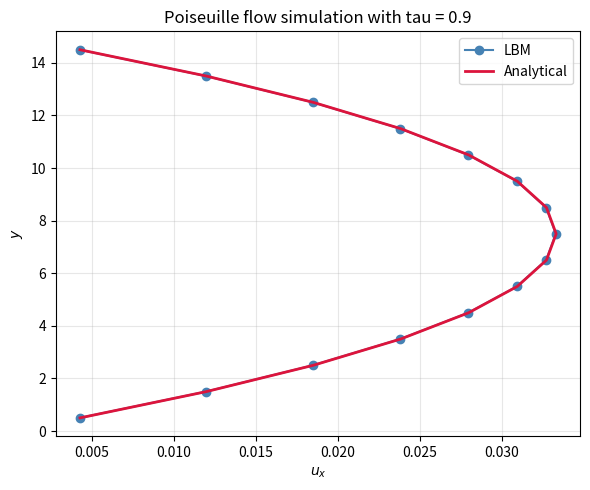

Write the Python code that produced this figure.
# -*- coding: utf-8 -*-
"""
Created on Mon Apr 27 16:33:44 2026

@author: krekj
"""

import numpy as np
import matplotlib.pyplot as plt
import time

#Simulation Parameters
scale  = 3          # increase for finer grid (NX,NY scale linearly)
NX     = 5  * scale    # channel length (x, streamwise)
NY     = 5  * scale    # channel width  (y, wall-normal)
NSTEPS = int(1e4 * scale**2)
tau    = 0.9   # BGK relaxation — exact Poiseuille solution
omega  = 1.0 / tau
u_max  = 0.1 / scale           # maximum (centreline) velocity
nu     = (2*tau - 1) / 6       # kinematic viscosity
Re     = NY * u_max / nu       # Reynolds number

# Convergence detection
tol   = 1e-12    # relative change tolerance
teval = 100      # check every teval steps


#Lattice Definitions 
NPOP = 9
cx = np.array([ 1,  0, -1,  0,  1, -1, -1,  1,  0], dtype=int)
cy = np.array([ 0,  1,  0, -1,  1,  1, -1, -1,  0], dtype=int)
w  = np.array([1/9, 1/9, 1/9, 1/9, 1/36, 1/36, 1/36, 1/36, 4/9])

#X Velocity Index Directions
U_pos = np.array([0,4,7])
U_neg = np.array([2,5,6])

#Y Velocity Index Directions 
V_pos = np.array([1, 4, 5])
V_neg = np.array([3,6,7])

#Bounce Back No slip Pairs

# Bounce-back index pairs
TOP_IN  = np.array([1, 4, 5])
TOP_OUT = np.array([3, 6, 7])
BOT_IN  = np.array([3, 6, 7])
BOT_OUT = np.array([1, 4, 5])

gradP      = 8 * nu * u_max / NY**2
rho_outlet = 1.0
rho_inlet  = 3*(NX - 1)*gradP + rho_outlet

#
x = np.arange(NX) + 0.5
y = np.arange(NY) + 0.5

u_analy = -4*u_max / NY**2 * (y - 0) * (y - NY)



def rho_calc(f):
    rho = np.sum(f,axis=-1)
    return rho

def vel_calc(f):
    u = np.sum(f[:,:,U_pos], axis = -1) - np.sum(f[:,:,U_neg], axis=-1)
    v = np.sum(f[:,:,V_pos], axis = -1) - np.sum(f[:,:,V_neg], axis=-1)    
    return u,v

def feq_calc(rho,u,v):
    feq = w * (rho[..., np.newaxis]
               + 3*(u[..., np.newaxis]*cx + v[..., np.newaxis]*cy))
    return feq


def f_stream(f):
    out = np.empty_like(f)
    for k in range(NPOP):
        out[:,:,k] = np.roll(np.roll(f[:,:,k], cx[k], axis=0), cy[k], axis=1)
    return out

def update(f):
    
    #Calculate macroscopic properties
    rho = rho_calc(f)
    u, v = vel_calc(f)
    

    #Equillibrium step
    feq = feq_calc(rho, u, v)
    
    #Collision step
    fstar = (1-omega)*f + omega*feq
    
    
    #Inlet PBBC ghost node at N=0
    u_N = u[NX-2]
    v_N = v[NX-2]
    rho_in = np.full(NY, rho_inlet)
    feq_in = feq_calc(rho_in, u_N, v_N)
    fstar[0,:, :] = feq_in + (fstar[NX-2, :, :] - feq[NX-2, :, :])
    
    #Outlet PBBC 
    u_0 = u[1]
    v_0 = v[1]
    rho_out = np.full(NY, rho_outlet)
    feq_out = feq_calc(rho_out, u_0, v_0)
    fstar[-1,:, :] = feq_out + (fstar[1, :, :] - feq[1, :, :])
    
    #Streaming step
    fprop = f_stream(fstar)
    
    #Bounce Back Boundary Conditions 
    
    #Top
    fprop[:, NY-1, TOP_OUT] = fstar[:, NY-1, TOP_IN]
    
    #Bottom
    fprop[:, 0, BOT_OUT] = fstar[:, 0, BOT_IN]
    
    
    return fprop, u 


def main():
    
    #Initialise density distrbution function:
    f     = np.zeros((NX, NY, NPOP))
    for k in range(NPOP):
        f[:, :, k] = w[k]
    fprop = f.copy()
        
    u_old = np.zeros((NX,NY))
    
    #Time iteration 
    for step in range(NSTEPS):
        fprop, u = update(fprop)
        
        #Convergence Step
        if (step+1) % teval == 0:
            conv = abs(u.mean() / (u_old.mean()) - 1)
            if conv < tol:
                break
            u_old = u.copy()
    
    
    #Post processing 
    rho_f = rho_calc(fprop)
    u_f, v_f = vel_calc(fprop)
    
    
    
    plt.figure(figsize=(6, 5))
    plt.plot(u_f[NX//2, :], y, "o-", color="steelblue", label="LBM")
    plt.plot(u_analy,        y, "-",  color="crimson",   lw=2, label="Analytical")
    plt.title("Poiseuille flow simulation with tau = 0.9")
    plt.xlabel("$u_x$");  plt.ylabel("$y$")
    plt.legend();  plt.grid(alpha=0.3);  plt.tight_layout()
    plt.show()   # FIX 3: correct syntax
        
if __name__ == "__main__":
    main()
